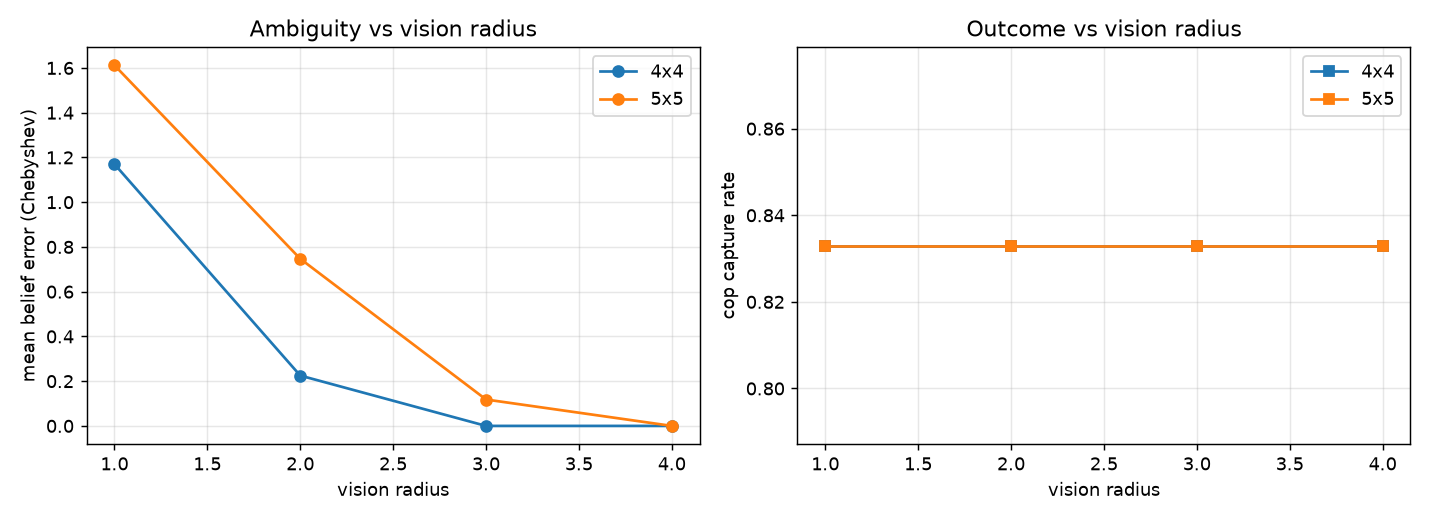

The file beside this chart, header and first rows:
grid, vision_radius, mean_belief_err, capture_rate, mean_length
4x4, 1, 1.17, 0.833, 8.42
4x4, 2, 0.225, 0.833, 8.42
4x4, 3, 0, 0.833, 8.42
4x4, 4, 0, 0.833, 8.42
5x5, 1, 1.612, 0.833, 12.17
5x5, 2, 0.747, 0.833, 12.17
5x5, 3, 0.118, 0.833, 12.17
5x5, 4, 0, 0.833, 12.17
